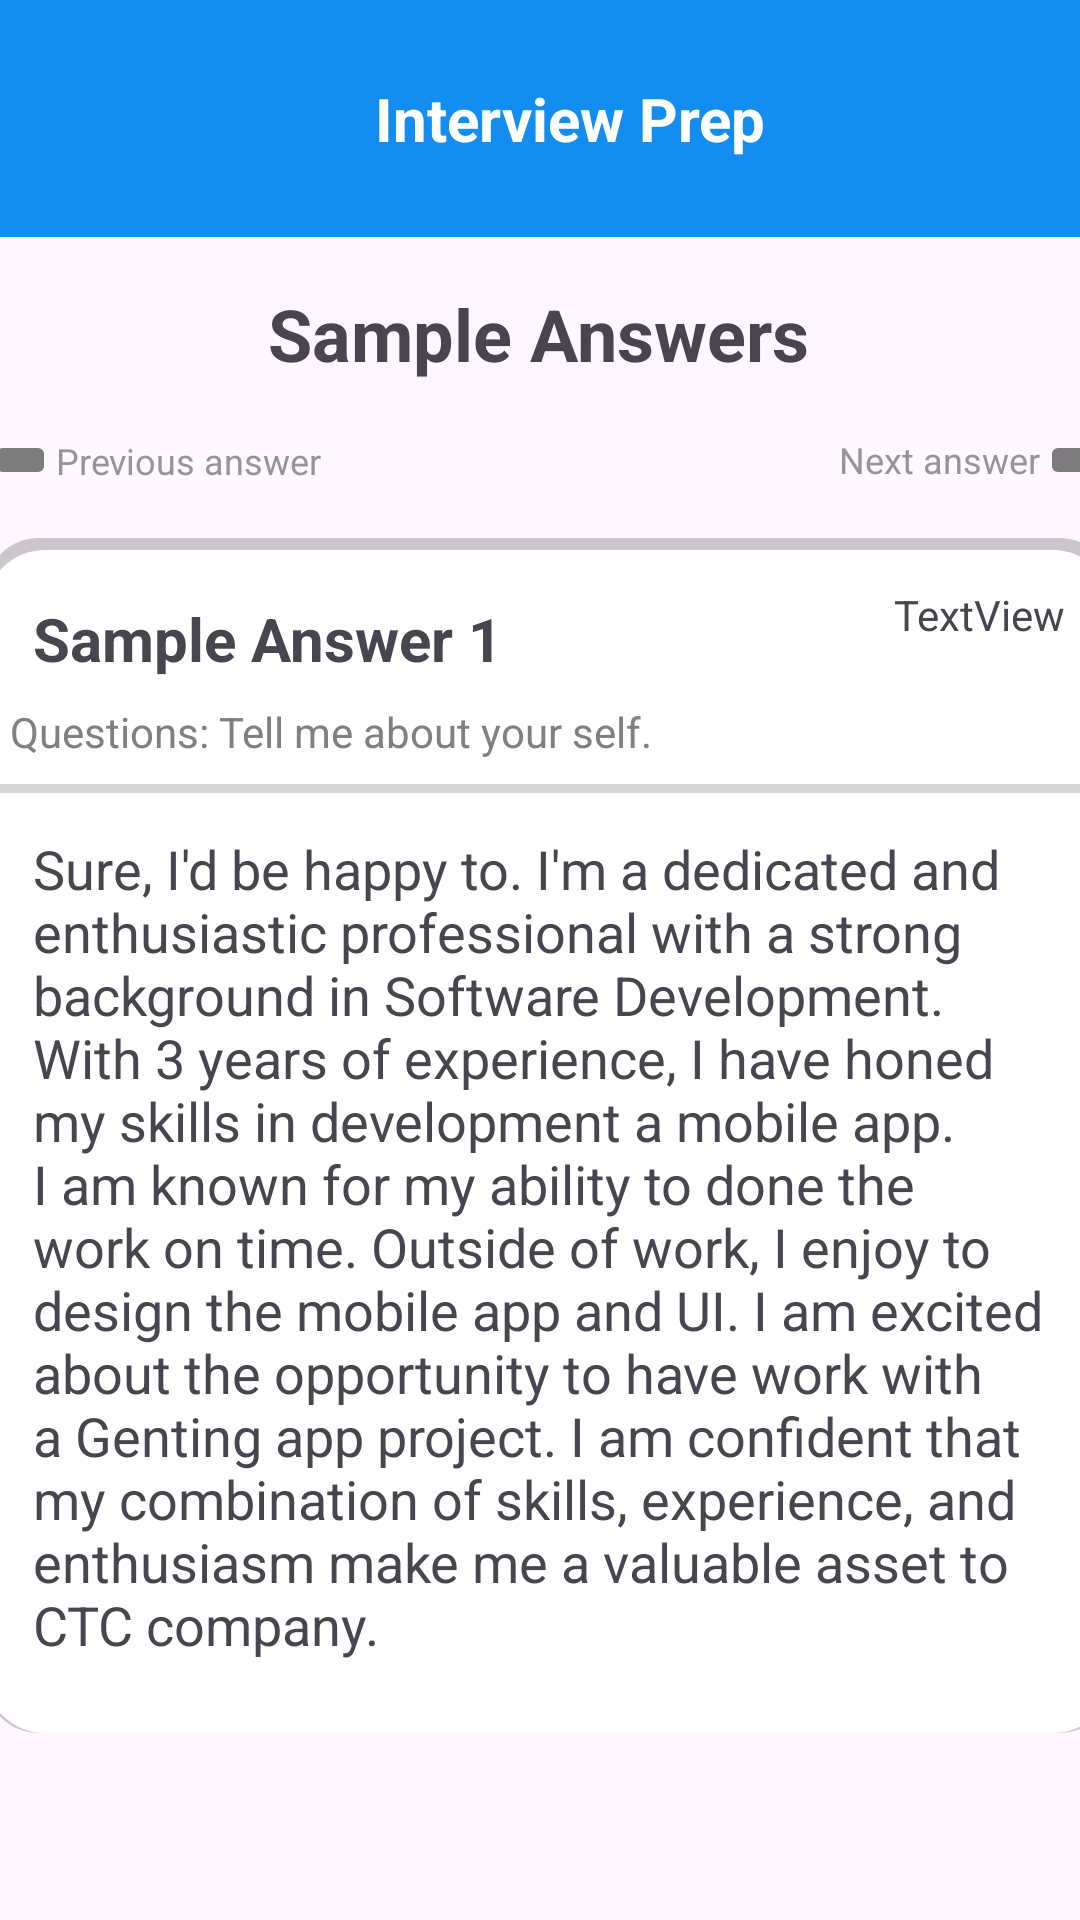

Produce the Android XML layout that renders to this screen, including the resource entries it uses.
<!-- AndroidManifest.xml: application theme Theme.CareerHunt -->
<!-- res/layout/fragment_sample_answer.xml -->
<?xml version="1.0" encoding="utf-8"?>
<androidx.constraintlayout.widget.ConstraintLayout xmlns:android="http://schemas.android.com/apk/res/android"
    xmlns:tools="http://schemas.android.com/tools"
    android:layout_width="match_parent"
    android:layout_height="match_parent"
    xmlns:app="http://schemas.android.com/apk/res-auto"
    tools:context=".SampleAnswer">

    <androidx.constraintlayout.widget.ConstraintLayout
        android:id="@+id/topContainer"
        android:layout_width="0dp"
        android:layout_height="79dp"
        android:background=" #138ef0"
        app:layout_constraintEnd_toEndOf="parent"
        app:layout_constraintHorizontal_bias="0.0"
        app:layout_constraintStart_toStartOf="parent"
        app:layout_constraintTop_toTopOf="parent">

        <TextView
            android:id="@+id/lblTitle"
            android:layout_width="wrap_content"
            android:layout_height="wrap_content"
            android:layout_marginStart="72dp"
            android:text="Interview Prep"
            android:textColor="#FFFFFF"
            android:textSize="20sp"
            android:textStyle="bold"
            app:layout_constraintBottom_toBottomOf="parent"
            app:layout_constraintStart_toEndOf="@+id/btnBackArrow"
            app:layout_constraintTop_toTopOf="parent" />

        <ImageButton
            android:id="@+id/btnBackArrow"
            android:layout_width="40dp"
            android:layout_height="40dp"
            android:layout_marginEnd="16dp"
            android:background="@drawable/button_click"
            android:padding="5dp"
            android:scaleType="centerCrop"
            android:src="@drawable/baseline_arrow_back_24"
            app:layout_constraintBottom_toBottomOf="@+id/SpinnerDropDown"
            app:layout_constraintEnd_toStartOf="@+id/SpinnerDropDown"
            app:layout_constraintHorizontal_bias="0.051"
            app:layout_constraintStart_toStartOf="parent"
            app:layout_constraintTop_toTopOf="@+id/SpinnerDropDown"
            app:tint="#FFFFFF" />

        <Spinner
            android:id="@+id/SpinnerDropDown"
            android:layout_width="35dp"
            android:layout_height="33dp"
            android:layout_marginTop="24dp"
            android:layout_marginEnd="16dp"
            android:adjustViewBounds="false"
            android:background="@drawable/baseline_more_vert_24"
            android:entries="@array/interview"
            android:padding="5dp"
            android:scaleType="centerCrop"
            app:layout_constraintBottom_toBottomOf="parent"
            app:layout_constraintEnd_toEndOf="parent"
            app:layout_constraintTop_toTopOf="parent"
            app:layout_constraintVertical_bias="0.133" />

    </androidx.constraintlayout.widget.ConstraintLayout>

    <androidx.constraintlayout.widget.ConstraintLayout
        android:id="@+id/MiddleContainer"
        android:layout_width="376dp"
        android:layout_height="wrap_content"
        android:layout_marginStart="12dp"
        android:layout_marginTop="16dp"
        android:layout_marginEnd="12dp"
        android:background="@drawable/rounded_shape"
        app:layout_constraintEnd_toEndOf="@+id/LblSampleAnswers"
        app:layout_constraintHorizontal_bias="0.486"
        app:layout_constraintStart_toStartOf="@+id/LblSampleAnswers"
        app:layout_constraintTop_toBottomOf="@+id/backArrorbutton">

        <TextView
            android:id="@+id/QuestionTitle"
            android:layout_width="wrap_content"
            android:layout_height="wrap_content"
            android:layout_marginStart="16dp"
            android:layout_marginTop="20dp"
            android:text="Sample Answer 1"
            android:textSize="20sp"
            android:textStyle="bold"
            app:layout_constraintStart_toStartOf="parent"
            app:layout_constraintTop_toTopOf="parent" />

        <TextView
            android:id="@+id/questionsDisplay"
            android:layout_width="wrap_content"
            android:layout_height="wrap_content"
            android:layout_marginTop="8dp"
            android:text="Questions: Tell me about your self."
            android:textColor="#808080"
            android:textSize="14sp"
            app:layout_constraintEnd_toEndOf="parent"
            app:layout_constraintHorizontal_bias="0.052"
            app:layout_constraintStart_toStartOf="parent"
            app:layout_constraintTop_toBottomOf="@+id/QuestionTitle" />

        <View
            android:id="@+id/HorizonLine"
            android:layout_width="375dp"
            android:layout_height="3dp"
            android:layout_marginTop="8dp"
            android:layout_marginEnd="16dp"
            android:background="#D8D7D7"
            app:layout_constraintEnd_toEndOf="parent"
            app:layout_constraintHorizontal_bias="0.492"
            app:layout_constraintStart_toStartOf="@+id/questionsDisplay"
            app:layout_constraintTop_toBottomOf="@+id/questionsDisplay" />

        <TextView
            android:id="@+id/displayAnswer"
            android:layout_width="0dp"
            android:layout_height="wrap_content"
            android:layout_marginStart="16dp"
            android:layout_marginTop="24dp"
            android:layout_marginEnd="16dp"
            android:layout_marginBottom="24dp"
            android:text="Sure, I'd be happy to. I'm a dedicated and enthusiastic professional with a strong background in Software Development. With 3 years of experience, I have honed my skills in development a mobile app. I am known for my ability to done the work on time. Outside of work, I enjoy to design the mobile app and UI. I am excited about the opportunity to have work with a Genting app project. I am confident that my combination of skills, experience, and enthusiasm make me a valuable asset to CTC company."
            android:textSize="18sp"
            app:layout_constraintBottom_toBottomOf="parent"
            app:layout_constraintEnd_toEndOf="parent"
            app:layout_constraintStart_toStartOf="parent"
            app:layout_constraintTop_toBottomOf="@+id/questionsDisplay" />

        <TextView
            android:id="@+id/tvPersonal"
            android:layout_width="wrap_content"
            android:layout_height="wrap_content"
            android:layout_marginTop="16dp"
            android:layout_marginEnd="16dp"
            android:text="TextView"
            app:layout_constraintEnd_toEndOf="parent"
            app:layout_constraintTop_toTopOf="parent" />

    </androidx.constraintlayout.widget.ConstraintLayout>

    <TextView
        android:id="@+id/LblSampleAnswers"
        android:layout_width="wrap_content"
        android:layout_height="wrap_content"
        android:layout_marginTop="16dp"
        android:text="Sample Answers"
        android:textSize="24sp"
        android:textStyle="bold"
        app:layout_constraintEnd_toEndOf="parent"
        app:layout_constraintHorizontal_bias="0.497"
        app:layout_constraintStart_toStartOf="parent"
        app:layout_constraintTop_toBottomOf="@+id/topContainer" />

    <ImageButton
        android:id="@+id/backArrorbutton"
        android:layout_width="wrap_content"
        android:layout_height="wrap_content"
        android:layout_marginTop="16dp"
        android:backgroundTint="#7C7C7C"
        android:src="@drawable/baseline_arrow_back_24"
        app:layout_constraintStart_toStartOf="@+id/MiddleContainer"
        app:layout_constraintTop_toBottomOf="@+id/LblSampleAnswers" />

    <TextView
        android:id="@+id/lblBackArror"
        android:layout_width="wrap_content"
        android:layout_height="wrap_content"
        android:text="Previous answer"
        android:textColor="#959595"
        android:textSize="12sp"
        app:layout_constraintBottom_toBottomOf="@+id/backArrorbutton"
        app:layout_constraintStart_toEndOf="@+id/backArrorbutton"
        app:layout_constraintTop_toTopOf="@+id/backArrorbutton" />

    <ImageButton
        android:id="@+id/nextArrorButton"
        android:layout_width="wrap_content"
        android:layout_height="wrap_content"
        android:layout_marginTop="16dp"
        android:backgroundTint="#7C7C7C"
        android:rotationY="-180"
        android:src="@drawable/baseline_arrow_back_24"
        app:layout_constraintEnd_toEndOf="@+id/MiddleContainer"
        app:layout_constraintTop_toBottomOf="@+id/LblSampleAnswers" />

    <TextView
        android:id="@+id/lblNextArror"
        android:layout_width="wrap_content"
        android:layout_height="wrap_content"
        android:text="Next answer"
        android:textColor="#959595"
        android:textSize="12sp"
        app:layout_constraintBottom_toBottomOf="@+id/nextArrorButton"
        app:layout_constraintEnd_toStartOf="@+id/nextArrorButton"
        app:layout_constraintTop_toTopOf="@+id/nextArrorButton"
        app:layout_constraintVertical_bias="0.458" />

</androidx.constraintlayout.widget.ConstraintLayout>
<!-- resources referenced by this layout -->
<resources>
  <string-array name="interview">
          <item>FAQ</item>
          <item>Interview Tips</item>
          <item>Practice Interview</item>
      </string-array>
  <!-- drawable button_click (drawable) -->
  <?xml version="1.0" encoding="utf-8"?>
  <selector xmlns:android="http://schemas.android.com/apk/res/android">
  
      
      <item android:state_pressed="true">
          <shape android:shape="rectangle">
              <solid android:color="#98BFDD"/>
              <corners android:radius="5dp"/>
          </shape>
      </item>
  </selector>
  <!-- drawable rounded_shape (drawable) -->
  <?xml version="1.0" encoding="utf-8"?>
  <layer-list xmlns:android="http://schemas.android.com/apk/res/android">
      
      <item>
          <shape android:shape="rectangle">
              <solid android:color="#33000000" /> 
              <corners android:radius="18dp" />
          </shape>
      </item>
      
      <item android:top="4dp"> 
          <shape android:shape="rectangle">
              <solid android:color="@android:color/white" />
              <corners android:radius="20dp" />
          </shape>
      </item>
  </layer-list>
  <style name="Theme.CareerHunt" parent="Base.Theme.CareerHunt" />
  <style name="Base.Theme.CareerHunt" parent="Theme.Material3.DayNight.NoActionBar">
          
          <item name="colorPrimary">#98BFDD</item>
  
      </style>
</resources>
